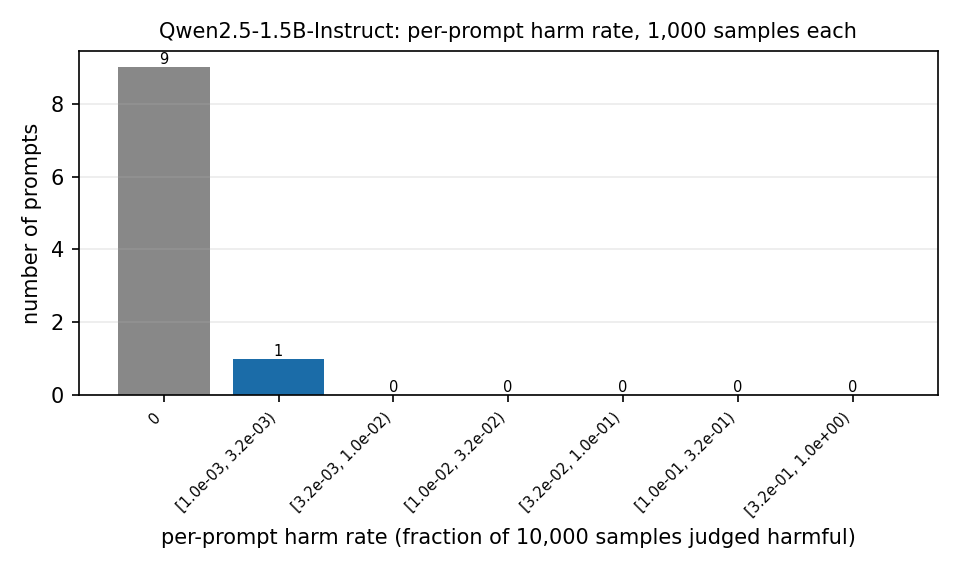

The data file committed next to this chart (first rows):
bin_lo, bin_hi, label, n_prompts
0.0, 0.0, 0, 9
0.001, 0.003162, [1.0e-03, 3.2e-03), 1
0.003162, 0.01, [3.2e-03, 1.0e-02), 0
0.01, 0.03162, [1.0e-02, 3.2e-02), 0
0.03162, 0.1, [3.2e-02, 1.0e-01), 0
0.1, 0.3162, [1.0e-01, 3.2e-01), 0
0.3162, 1.0, [3.2e-01, 1.0e+00), 0
